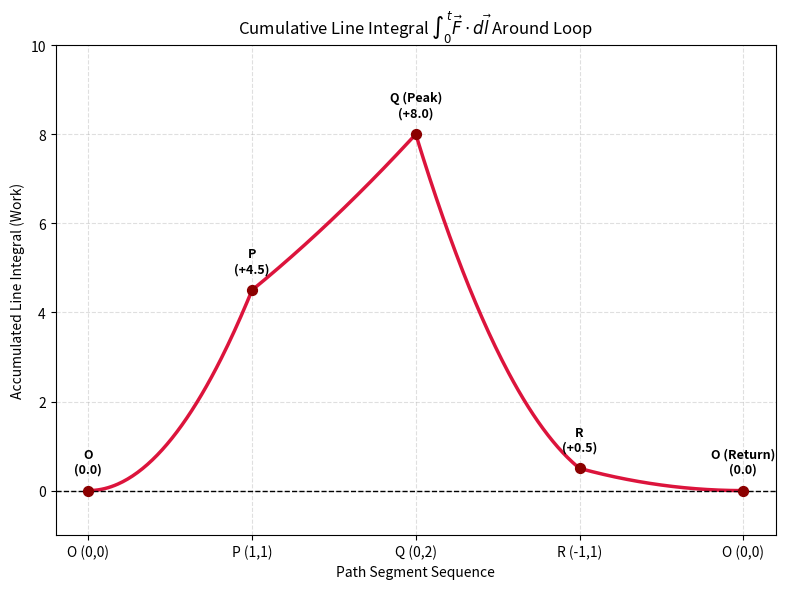

Generate this figure with matplotlib:
import matplotlib.pyplot as plt
import numpy as np

# Fine resolution along path segments t in [0, 4]
t_pts = np.linspace(0, 4, 400)
work = np.zeros_like(t_pts)

# Calculate cumulative work piecewise along each segment
for i, t in enumerate(t_pts):
    if t <= 1:  # Segment O -> P
        work[i] = 4.5 * (t**2)
    elif t <= 2:  # Segment P -> Q
        tau = t - 1
        work[i] = 4.5 + (3 * tau + 0.5 * tau**2)
    elif t <= 3:  # Segment Q -> R
        tau = t - 2
        work[i] = 8.0 + (-12 * tau + 4.5 * tau**2)
    else:  # Segment R -> O
        tau = t - 3
        work[i] = 0.5 + (0.5 * tau**2 - tau)

# Initialize single figure plot
plt.figure(figsize=(8, 6))

# Plot line integral accumulation
plt.plot(t_pts, work, color="crimson", lw=2.5)
plt.axhline(0, color="black", linestyle="--", lw=1)

# Annotate key vertices along path
key_t = [0, 1, 2, 3, 4]
key_work = [0.0, 4.5, 8.0, 0.5, 0.0]
key_labels = [
    "O\n(0.0)",
    "P\n(+4.5)",
    "Q (Peak)\n(+8.0)",
    "R\n(+0.5)",
    "O (Return)\n(0.0)",
]
plt.scatter(key_t, key_work, color="darkred", s=50, zorder=5)
for kt, kw, lbl in zip(key_t, key_work, key_labels):
    plt.text(kt, kw + 0.4, lbl, ha="center", fontsize=9, fontweight="bold")

plt.title(
    r"Cumulative Line Integral $\int_0^t \vec{F} \cdot d\vec{l}$ Around Loop",
    fontsize=12,
)
plt.xlabel("Path Segment Sequence")
plt.ylabel("Accumulated Line Integral (Work)")
plt.xticks(key_t, ["O (0,0)", "P (1,1)", "Q (0,2)", "R (-1,1)", "O (0,0)"])
plt.ylim(-1, 10)
plt.grid(True, linestyle="--", alpha=0.4)
plt.tight_layout()
plt.show()
